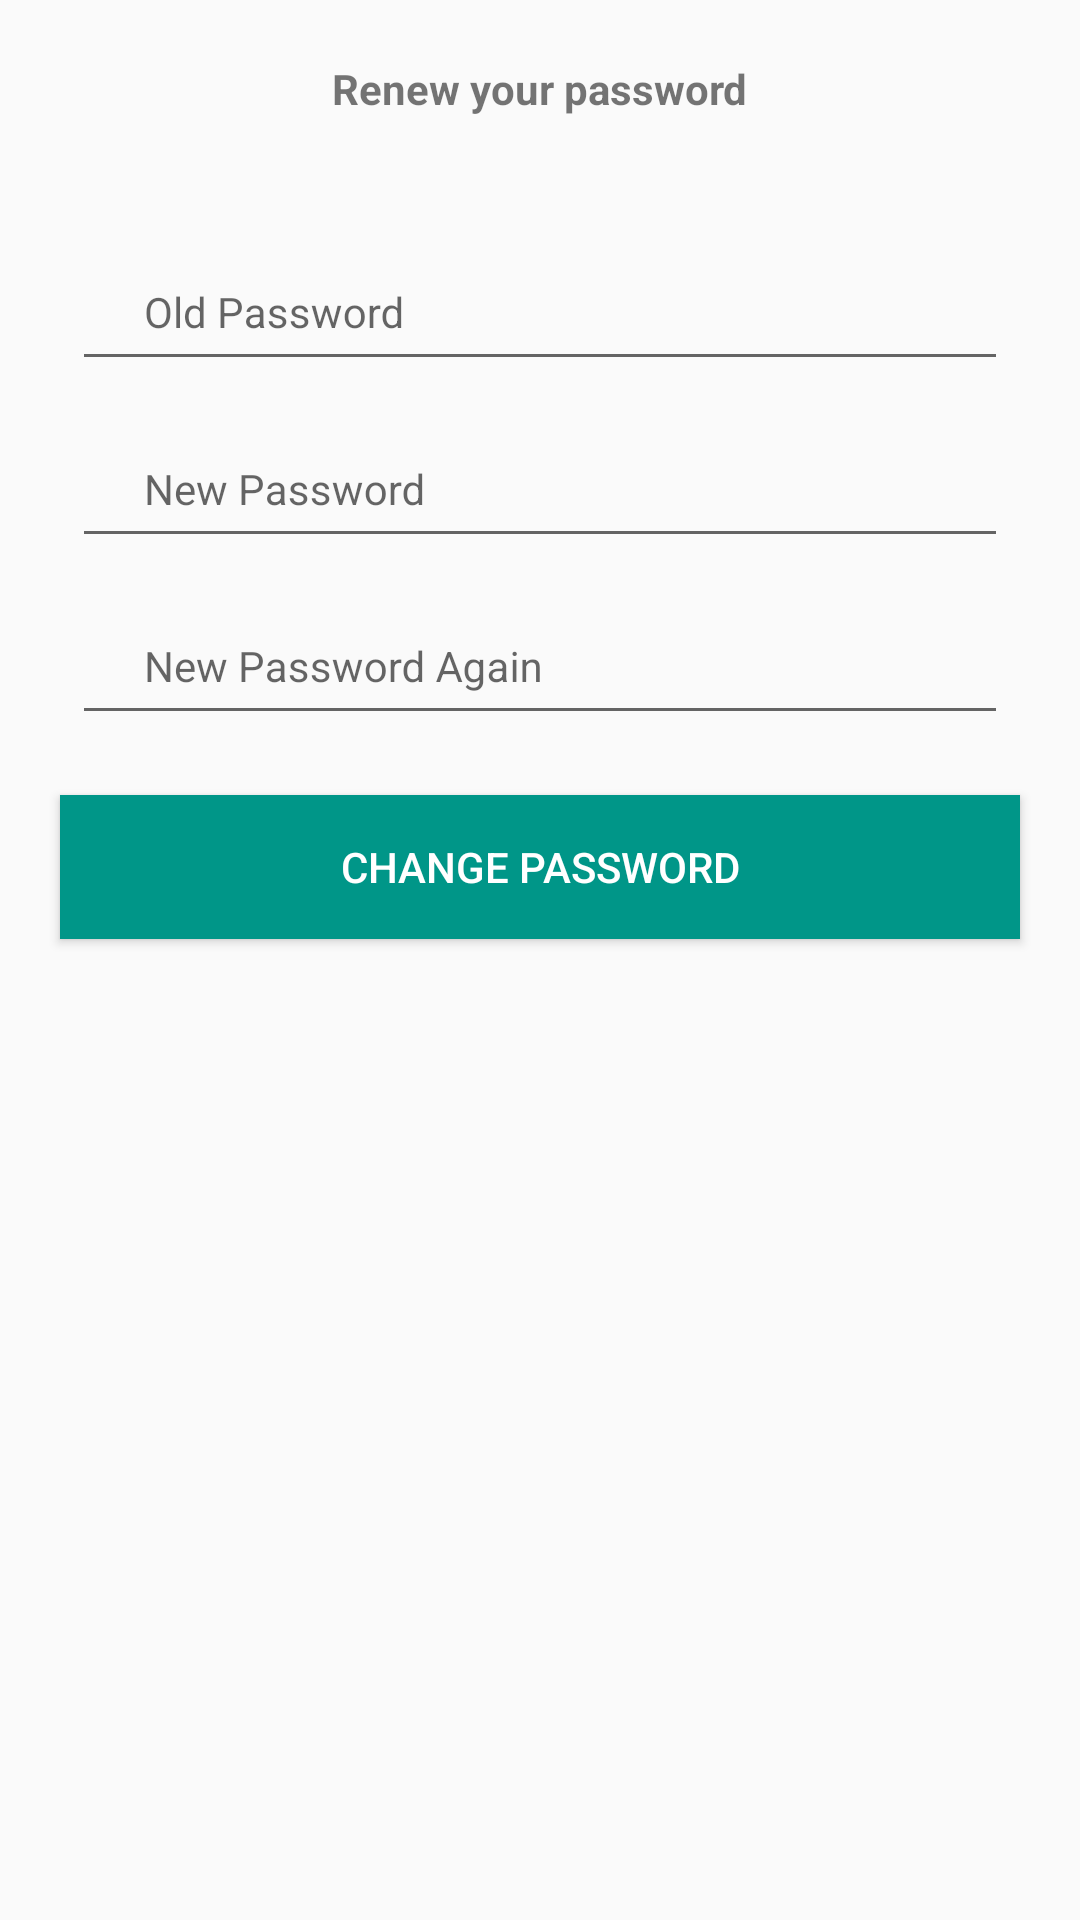

Android layout source for this screen:
<!-- AndroidManifest.xml: application theme AppTheme -->
<!-- res/layout/activity_change_password.xml -->
<?xml version="1.0" encoding="utf-8"?>
<RelativeLayout xmlns:android="http://schemas.android.com/apk/res/android"
    xmlns:tools="http://schemas.android.com/tools"
    android:id="@+id/activity_change_password"
    android:layout_width="match_parent"
    android:layout_height="match_parent"
    tools:context="com.bink.mybink.view.ChangePasswordActivity">
    <TextView
        android:id="@+id/activity_reset_password_description"
        style="@style/bold_textview"
        android:layout_width="wrap_content"
        android:layout_height="wrap_content"
        android:layout_alignParentTop="true"
        android:layout_centerHorizontal="true"
        android:layout_marginTop="20dp"
        android:text="@string/reset_password_description" />

    <LinearLayout
        android:id="@+id/activity_reset_password_middle_content"
        android:layout_width="match_parent"
        android:layout_height="wrap_content"
        android:paddingLeft="24dp"
        android:paddingRight="24dp"
        android:layout_below="@+id/activity_reset_password_description"
        android:layout_centerInParent="true"
        android:orientation="vertical">

        <android.support.design.widget.TextInputLayout
            android:layout_width="match_parent"
            android:layout_height="wrap_content">

            <EditText
                android:id="@+id/activity_reset_password_old_password"
                style="@style/ResetPassword"
                android:hint="@string/old_password"
                android:imeActionId="@+id/login"
                android:imeActionLabel=""
                android:imeOptions="actionNext" />

        </android.support.design.widget.TextInputLayout>

        <android.support.design.widget.TextInputLayout
            android:layout_width="match_parent"
            android:layout_height="wrap_content">

            <EditText
                android:id="@+id/activity_reset_password_new_password"
                style="@style/ResetPassword"
                android:hint="@string/new_password"
                android:imeActionId="@+id/login"
                android:imeActionLabel=""
                android:imeOptions="actionNext" />

        </android.support.design.widget.TextInputLayout>

        <android.support.design.widget.TextInputLayout
            android:layout_width="match_parent"
            android:layout_height="wrap_content">

            <EditText
                android:id="@+id/activity_reset_password_new_password_again"
                style="@style/ResetPassword"
                android:hint="@string/new_password_again"
                android:imeActionId="@+id/login"
                android:imeActionLabel=""
                android:imeOptions="actionDone" />

        </android.support.design.widget.TextInputLayout>


    </LinearLayout>

    <Button
        android:id="@+id/activity_reset_password_continue_button"
        style="@style/button"
        android:layout_width="match_parent"
        android:layout_height="wrap_content"
        android:layout_below="@+id/activity_reset_password_middle_content"
        android:layout_marginTop="20dp"
        android:text="@string/change_password" />


</RelativeLayout>
<!-- resources referenced by this layout -->
<resources>
  <string name="change_password">Change password</string>
  <string name="new_password">New Password</string>
  <string name="new_password_again">New Password Again</string>
  <string name="old_password">Old Password</string>
  <string name="reset_password_description">Renew your password</string>
  <style name="ResetPassword" parent="">
          <item name="android:layout_width">match_parent</item>
          <item name="android:layout_height">wrap_content</item>
          <item name="android:textSize">@dimen/text_size_medium</item>
          <item name="android:textColor">@color/darkGray</item>
          <item name="android:paddingLeft">@dimen/content_padding_dialog</item>
          <item name="android:paddingRight">@dimen/content_padding_dialog</item>
          <item name="android:minHeight">48dp</item>
          <item name="android:gravity">center_vertical</item>
          <item name="android:maxLines">1</item>
          <item name="android:inputType">textPassword</item>
      </style>
  <style name="bold_textview">
          <item name="android:layout_width">match_parent</item>
          <item name="android:layout_height">wrap_content</item>
          <item name="android:textStyle">bold</item>
          <item name="android:paddingLeft">@dimen/content_padding_dialog</item>
          <item name="android:paddingRight">@dimen/content_padding_dialog</item>
          <item name="android:textSize">@dimen/text_size_medium</item>
          <item name="android:minHeight">48dp</item>
          <item name="android:textColor">@color/darkGray</item>
      </style>
  <style name="button">
          <item name="android:layout_width">match_parent</item>
          <item name="android:layout_height">wrap_content</item>
          <item name="android:layout_marginRight">20dp</item>
          <item name="android:layout_marginLeft">20dp</item>
          <item name="android:textColor">@android:color/white</item>
          <item name="android:background">@color/colorPrimary</item>
      </style>
  <style name="AppTheme" parent="Theme.AppCompat.Light.DarkActionBar">
          
          <item name="colorPrimary">@color/colorPrimary</item>
          <item name="colorPrimaryDark">@color/colorPrimaryDark</item>
          <item name="colorAccent">@color/colorAccent</item>
      </style>
  <dimen name="text_size_medium">14sp</dimen>
  <dimen name="content_padding_dialog">24dp</dimen>
  <color name="colorPrimary">#009688</color>
  <color name="colorPrimaryDark">#008073</color>
  <color name="colorAccent">#006e64</color>
</resources>
